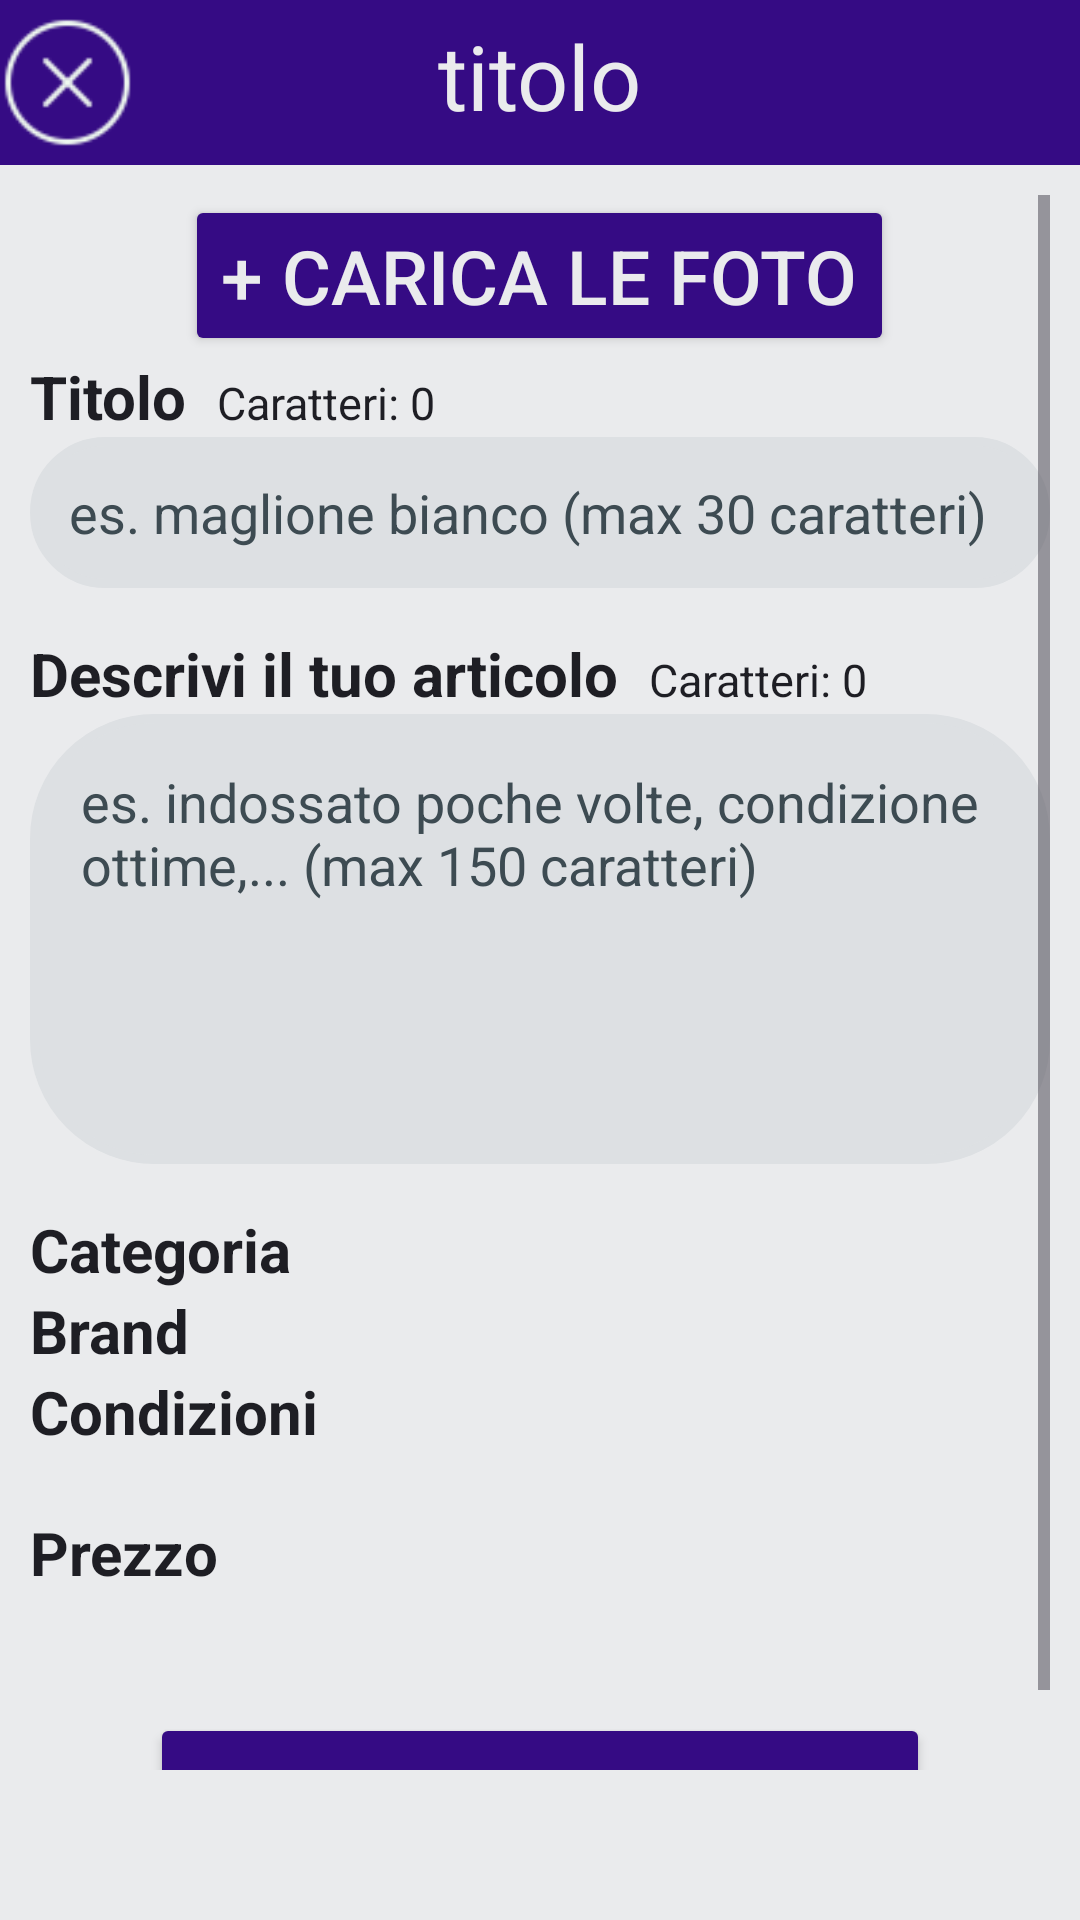

Here is an Android app screen rendered from its layout file. Give the layout XML and the strings, colors and styles it references.
<!-- AndroidManifest.xml: application theme Theme.ProgettoTesiClient -->
<!-- res/layout/form_prodotto_layout.xml -->
<?xml version="1.0" encoding="utf-8"?>
<RelativeLayout xmlns:android="http://schemas.android.com/apk/res/android"
    android:layout_width="match_parent"
    android:layout_height="match_parent"
    android:background="@color/background"
    android:id="@+id/mainContainer">

        <RelativeLayout android:id="@+id/cancelContainer"
            android:layout_width="match_parent"
            android:layout_height="wrap_content"
            android:background="@color/blue"
            android:paddingVertical="5dp">

            <ImageButton android:id="@+id/cancelButton"
                android:layout_width="45dp"
                android:layout_height="45dp"
                android:background="@android:color/transparent"
                android:src="@drawable/icons8_cancel_50"
                android:scaleType="fitCenter"
                android:contentDescription="@null"
                android:layout_alignParentStart="true" />

            <TextView android:id="@+id/content"
                android:layout_width="wrap_content"
                android:layout_height="wrap_content"
                android:textSize="30dp"
                android:text="titolo"
                android:textColor="@color/white"
                android:layout_centerHorizontal="true"/>

        </RelativeLayout>

    <ScrollView
        android:layout_width="match_parent"
        android:layout_height="match_parent"
        android:paddingBottom="50dp"
        android:paddingTop="10dp"
        android:paddingHorizontal="10dp"
        android:layout_below="@id/cancelContainer">

        <LinearLayout
            android:layout_width="match_parent"
            android:layout_height="wrap_content"
            android:orientation="vertical">
            <HorizontalScrollView
                android:layout_width="wrap_content"
                android:layout_height="wrap_content">

                <LinearLayout android:id="@+id/containerFoto"
                    android:layout_width="wrap_content"
                    android:layout_height="wrap_content"
                    android:orientation="horizontal"/>
            </HorizontalScrollView>

            <Button
                android:id="@+id/buttonCaricaFoto"
                android:layout_width="wrap_content"
                android:layout_height="wrap_content"
                android:layout_gravity="center_horizontal"
                android:text="+ Carica le foto"
                android:textSize="25dp"
                android:backgroundTint="@color/blue"
                android:textColor="@color/white"/>

            <LinearLayout
                android:layout_width="match_parent"
                android:layout_height="wrap_content"
                android:orientation="vertical">

                <LinearLayout
                    android:layout_width="wrap_content"
                    android:layout_height="wrap_content"
                    android:orientation="horizontal">

                    <TextView android:tag="nameForm1"
                        android:layout_width="wrap_content"
                        android:layout_height="wrap_content"
                        android:text="Titolo"
                        android:textSize="@dimen/text_view_size"
                        android:textStyle="bold"
                        android:textColor="@color/black"/>

                    <TextView android:id="@+id/contatoreTitolo"
                        android:layout_width="wrap_content"
                        android:layout_height="wrap_content"
                        android:text="Caratteri: 0"
                        android:textSize="15dp"
                        android:layout_marginLeft="10dp"
                        android:textColor="@color/black"/>
                </LinearLayout>


                <EditText android:id="@+id/formTitolo"
                    android:layout_width="match_parent"
                    android:layout_height="wrap_content"
                    android:hint="es. maglione bianco (max 30 caratteri)"
                    android:textColorHint="@color/gray"
                    android:maxLength="30"
                    android:maxLines="1"
                    android:background="@drawable/shape_edittext"
                    android:padding="13dp"
                    android:layout_marginBottom="15dp"
                    android:textColor="@color/black"
                    android:backgroundTint="@color/platinum"/>

                <LinearLayout
                    android:layout_width="wrap_content"
                    android:layout_height="wrap_content"
                    android:orientation="horizontal">

                    <TextView android:tag="nameForm2"
                        android:layout_width="wrap_content"
                        android:layout_height="wrap_content"
                        android:text="Descrivi il tuo articolo"
                        android:textSize="@dimen/text_view_size"
                        android:textStyle="bold"
                        android:textColor="@color/black"/>

                    <TextView android:id="@+id/contatoreDescrizione"
                        android:layout_width="wrap_content"
                        android:layout_height="wrap_content"
                        android:text="Caratteri: 0"
                        android:textSize="15dp"
                        android:layout_marginLeft="10dp"
                        android:textColor="@color/black"/>
                </LinearLayout>

                <EditText
                    android:id="@+id/formDescrizione"
                    android:layout_width="match_parent"
                    android:layout_height="150dp"
                    android:background="@drawable/shape_edittext"
                    android:gravity="start"
                    android:hint="es. indossato poche volte, condizione ottime,... (max 150 caratteri)"
                    android:textColorHint="@color/gray"
                    android:maxLength="150"
                    android:padding="17dp"
                    android:layout_marginBottom="15dp"
                    android:textColor="@color/black"
                    android:backgroundTint="@color/platinum" />

            </LinearLayout>

            <LinearLayout android:id="@+id/sceltaCategoria"
                android:layout_width="match_parent"
                android:layout_height="wrap_content"
                android:orientation="horizontal">

                <TextView android:tag="nameForm3"
                    android:layout_width="wrap_content"
                    android:layout_height="wrap_content"
                    android:text="Categoria"
                    android:textSize="@dimen/text_view_size"
                    android:textStyle="bold"
                    android:layout_weight="1"
                    android:textColor="@color/black"/>

            </LinearLayout>

            <RadioGroup android:id="@+id/opzioniCategoria"
                android:layout_width="wrap_content"
                android:layout_height="wrap_content"
                android:visibility="gone"/>

            <EditText android:id="@+id/altreCategorie"
                android:layout_width="200dp"
                android:layout_height="wrap_content"
                android:background="@drawable/shape_edittext"
                android:visibility="gone"
                android:inputType="text"
                android:autofillHints="@null"
                android:backgroundTint="@color/platinum"/>

            <LinearLayout android:id="@+id/sceltaBrand"
                android:layout_width="match_parent"
                android:layout_height="wrap_content"
                android:orientation="horizontal">

                <TextView android:tag="nameForm4"
                    android:layout_width="0dp"
                    android:layout_height="wrap_content"
                    android:text="Brand"
                    android:textSize="@dimen/text_view_size"
                    android:textStyle="bold"
                    android:layout_weight="1"
                    android:textColor="@color/black"/>

            </LinearLayout>

            <RadioGroup android:id="@+id/opzioniBrand"
                android:layout_width="wrap_content"
                android:layout_height="wrap_content"
                android:visibility="gone"/>

            <EditText android:id="@+id/altriBrand"
                android:layout_width="200dp"
                android:layout_height="wrap_content"
                android:background="@drawable/shape_edittext"
                android:visibility="gone"
                android:inputType="text"
                android:autofillHints="@null"
                android:backgroundTint="@color/platinum"/>

            <LinearLayout android:id="@+id/sceltaCondizioni"
                android:layout_width="match_parent"
                android:layout_height="wrap_content"
                android:orientation="horizontal">

                <TextView android:tag="nameForm5"
                    android:layout_width="0dp"
                    android:layout_height="wrap_content"
                    android:text="Condizioni"
                    android:textSize="@dimen/text_view_size"
                    android:textStyle="bold"
                    android:layout_weight="1"
                    android:textColor="@color/black"/>

            </LinearLayout>

            <RadioGroup android:id="@+id/opzioniCondizioni"
                android:layout_width="wrap_content"
                android:layout_height="wrap_content"
                android:visibility="gone" />

            <LinearLayout android:id="@+id/sceltaPrezzo"
                android:layout_width="match_parent"
                android:layout_height="wrap_content"
                android:orientation="horizontal"
                android:layout_marginTop="20dp">

                <TextView android:tag="nameForm6"
                    android:layout_width="0dp"
                    android:layout_height="wrap_content"
                    android:text="Prezzo"
                    android:textSize="@dimen/text_view_size"
                    android:textStyle="bold"
                    android:layout_weight="1"
                    android:textColor="@color/black"/>

            </LinearLayout>

            <EditText android:id="@+id/formPrezzo"
                android:layout_width="100dp"
                android:layout_height="wrap_content"
                android:hint="€0.00"
                android:visibility="gone"
                android:inputType="numberDecimal"
                android:text="€"
                android:background="@drawable/shape_edittext"
                android:padding="13dp"
                android:backgroundTint="@color/platinum"/>

            <Button android:id="@+id/uploadButton"
                android:layout_width="match_parent"
                android:layout_height="wrap_content"
                android:textSize="30dp"
                android:layout_margin="40dp"
                android:backgroundTint="@color/blue"
                android:textColor="@color/white"/>

        </LinearLayout>
    </ScrollView>

    <androidx.core.widget.ContentLoadingProgressBar
        android:id="@+id/progressBar"
        android:layout_width="100dp"
        android:layout_height="100dp"
        style="@style/Widget.AppCompat.ProgressBar"
        android:layout_centerInParent="true"
        android:indeterminate="true"
        android:visibility="gone"/>

</RelativeLayout>
<!-- resources referenced by this layout -->
<resources>
  <color name="background">#EAEBED</color>
  <color name="black">#1E1E24</color>
  <color name="blue">#350B84</color>
  <color name="gray">#3D4B52</color>
  <color name="platinum">#DDE0E3</color>
  <color name="white">#EAEBED</color>
  <dimen name="text_view_size">20dp</dimen>
  <!-- drawable icons8_cancel_50: png bitmap (drawable, 1245 bytes) -->
  <!-- drawable shape_edittext (drawable) -->
  <?xml version="1.0" encoding="utf-8"?>
  <shape xmlns:android="http://schemas.android.com/apk/res/android"
      android:shape="rectangle">
      <solid android:color="@android:color/white" />
      <stroke
          android:width="3dp"
          android:color="@color/black" />
      <padding
          android:left="10dp"
          android:top="10dp"
          android:right="10dp"
          android:bottom="10dp" />
  
      <corners android:radius="40dp"/>
  </shape>
  <style name="Theme.ProgettoTesiClient" parent="Base.Theme.ProgettoTesiClient" />
  <style name="Base.Theme.ProgettoTesiClient" parent="Theme.Material3.DayNight.NoActionBar">
          
          
      </style>
</resources>
